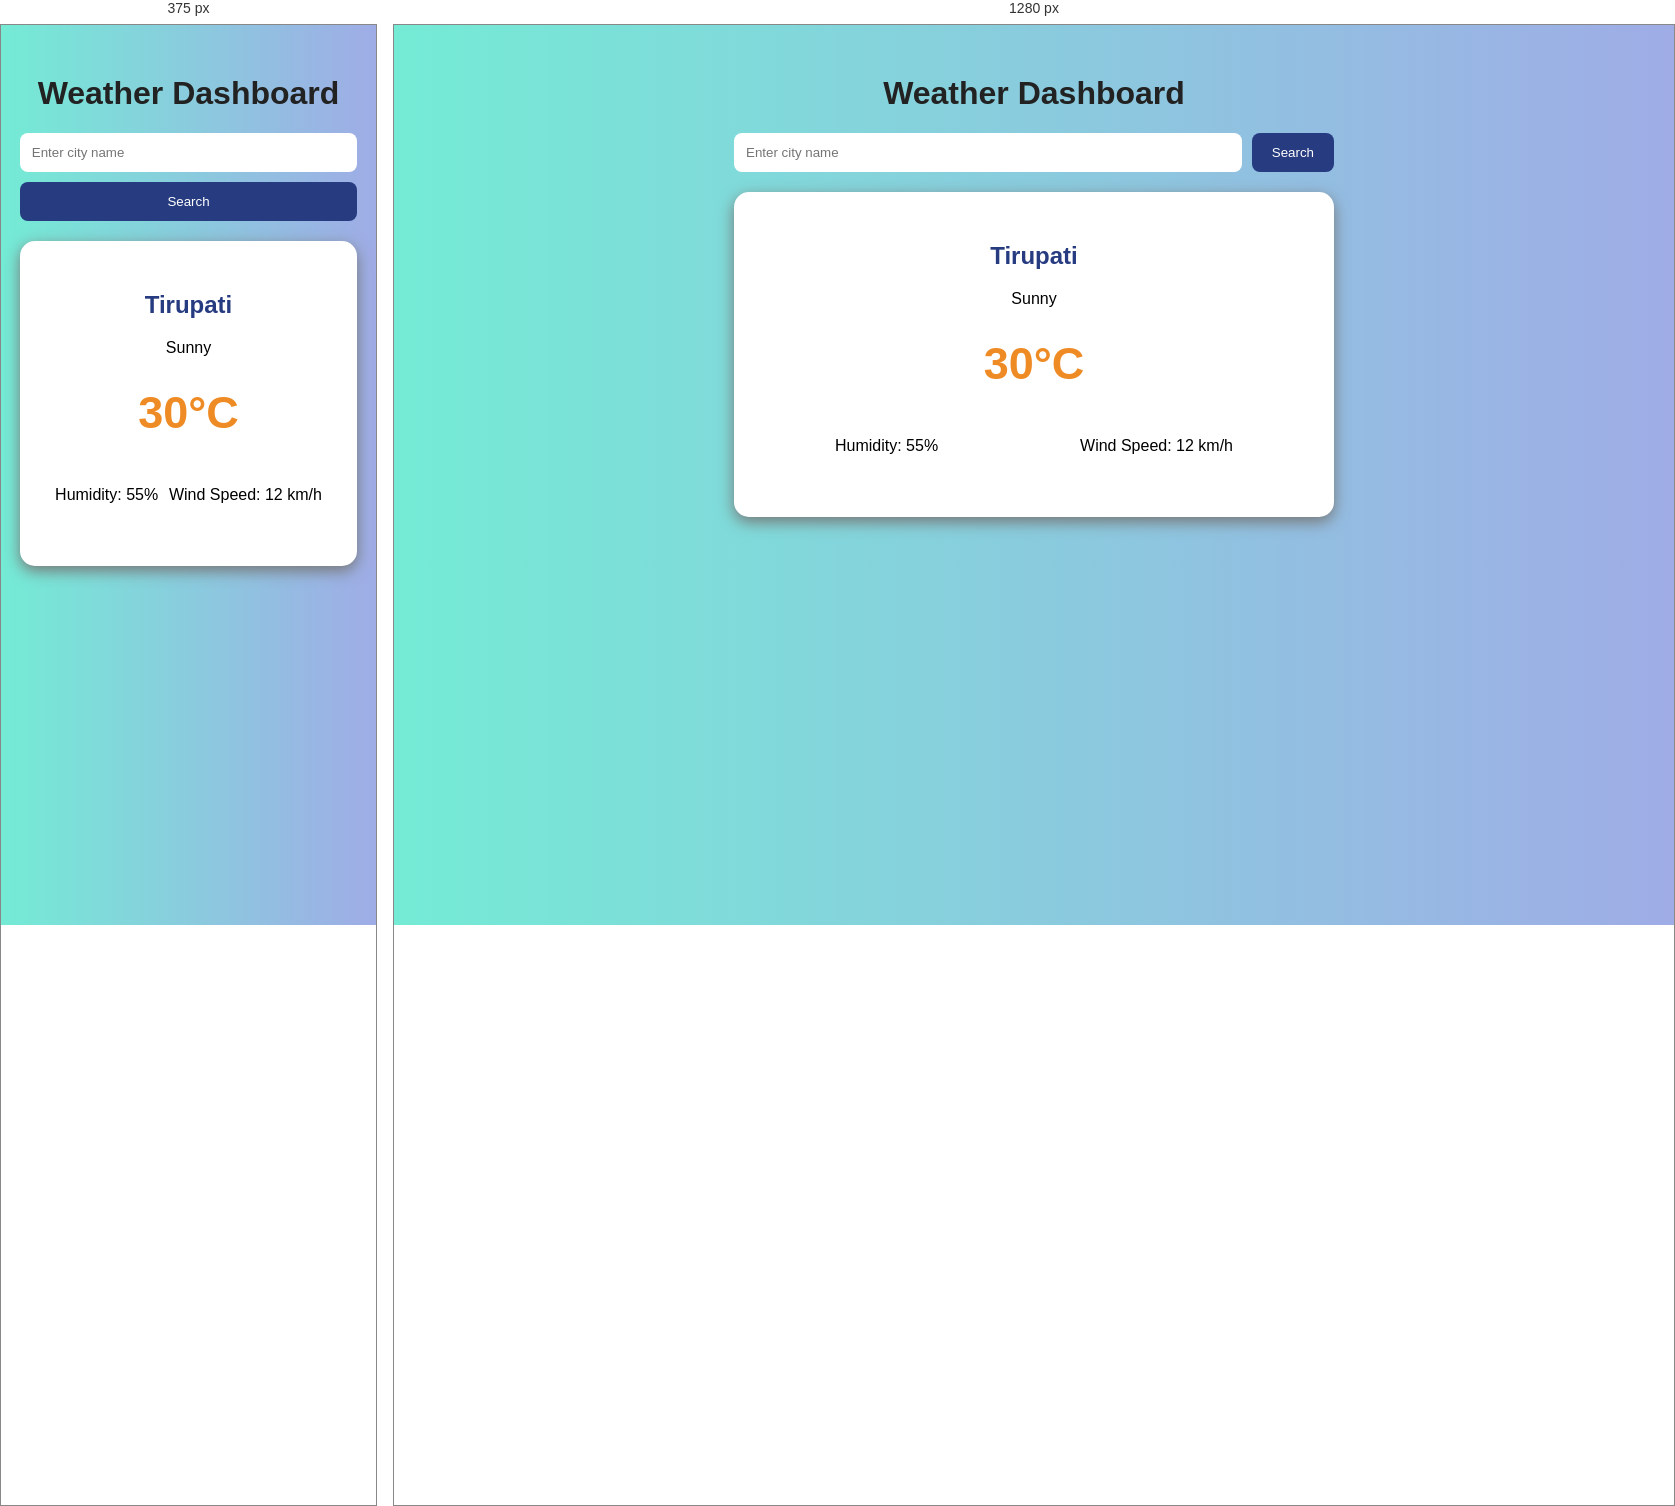
Rendered at 375 px and 1280 px, left to right.

<!-- file: index.html -->

<!DOCTYPE html>
<html>
<head>
    <title>Weather Dashboard</title>
    <link rel="stylesheet" href="style.css">
</head>
<body>

    <div class="container">
        <h1>Weather Dashboard</h1>

        <div class="search">
            <input type="text" id="city"
                   placeholder="Enter city name">
            <button onclick="getWeather()">Search</button>
        </div>

        <div class="weather-card">
            <h2 id="cityName">Tirupati</h2>
            <p id="description">Sunny</p>
            <h1 id="temperature">30°C</h1>

            <div class="details">
                <p>Humidity: <span id="humidity">55%</span></p>
                <p>Wind Speed: <span id="wind">12 km/h</span></p>
            </div>

            <p id="message"></p>
        </div>
    </div>

    <script src="script.js"></script>
</body>
</html>


/* @media block from style.css */
@media (max-width: 500px) {
    .container {
        width: 90%;
    }

    .search {
        flex-direction: column;
    }
}